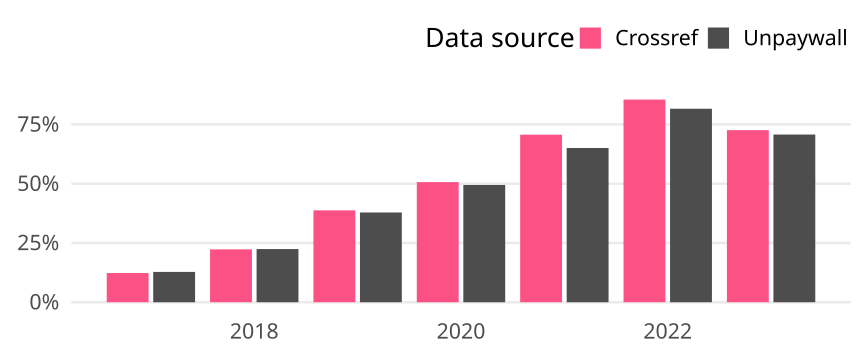

The data file committed next to this chart (first rows):
cr_year, cat, article_total, name, oa_articles, oa_share
2017, Germany, 852, Crossref, 105, 0.1232
2017, Germany, 852, Unpaywall, 109, 0.1279
2018, Germany, 731, Crossref, 163, 0.223
2018, Germany, 731, Unpaywall, 164, 0.2244
2019, Germany, 663, Crossref, 257, 0.3876
2019, Germany, 663, Unpaywall, 251, 0.3786
2020, Germany, 661, Crossref, 335, 0.5068
2020, Germany, 661, Unpaywall, 327, 0.4947
2021, Germany, 481, Crossref, 340, 0.7069
2021, Germany, 481, Unpaywall, 313, 0.6507
2022, Germany, 441, Crossref, 377, 0.8549
2022, Germany, 441, Unpaywall, 360, 0.8163
2023, Germany, 270, Crossref, 196, 0.7259
2023, Germany, 270, Unpaywall, 191, 0.7074
